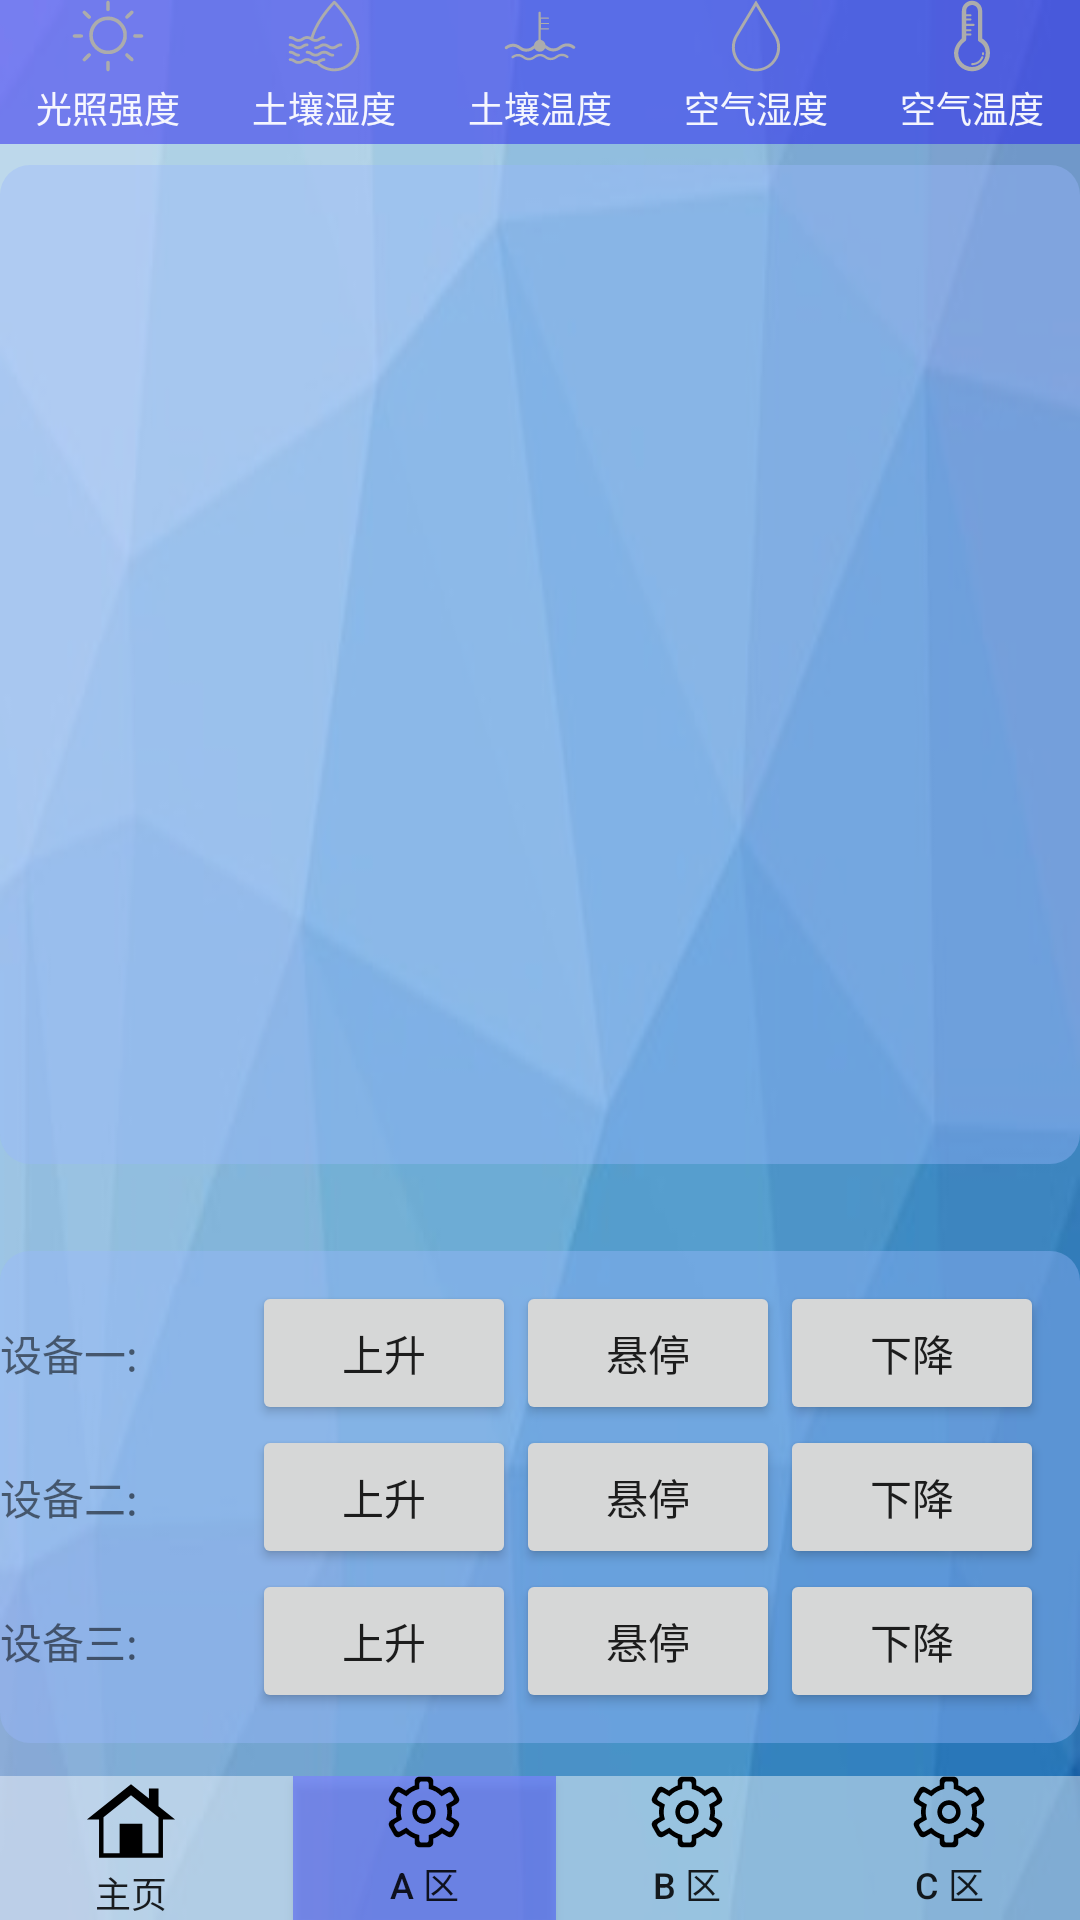

The Android layout XML behind this screen, and the referenced resources:
<!-- AndroidManifest.xml: application theme AppTheme -->
<!-- res/layout/activity_aqu.xml -->
<?xml version="1.0" encoding="utf-8"?>
<android.support.constraint.ConstraintLayout xmlns:android="http://schemas.android.com/apk/res/android"
    xmlns:app="http://schemas.android.com/apk/res-auto"
    xmlns:tools="http://schemas.android.com/tools"
    android:layout_width="match_parent"
    android:layout_height="match_parent"
    android:background="@drawable/bg_lg"
    tools:context="com.example.ABCqu.AquActivity"
    tools:layout_editor_absoluteY="25dp">

    <LinearLayout
        android:id="@+id/mMenu_ll_Aqu"
        android:layout_width="0dp"
        android:layout_height="wrap_content"
        android:background="#70ffffff"
        android:orientation="horizontal"
        app:layout_constraintBottom_toBottomOf="parent"
        app:layout_constraintEnd_toEndOf="parent"
        app:layout_constraintStart_toStartOf="parent"
        app:layout_constraintTop_toBottomOf="@+id/updown_tl_Aqu">

        <Button
            android:id="@+id/main_btn_Aqu"
            android:layout_width="wrap_content"
            android:layout_height="wrap_content"
            android:layout_gravity="center"
            android:layout_weight="1"
            android:background="#00ffffff"
            android:drawableTop="@drawable/ic_main03"
            android:gravity="center"
            android:text="主页"
            android:textSize="12sp" />

        <Button
            android:id="@+id/A_btn_Aqu"
            android:layout_width="wrap_content"
            android:layout_height="wrap_content"
            android:layout_gravity="center"
            android:layout_marginStart="10dp"
            android:layout_weight="1"
            android:background="#6c2f39ff"
            android:drawableTop="@drawable/ic_set"
            android:gravity="center"
            android:text="A 区"
            android:textSize="12sp" />

        <Button
            android:id="@+id/B_btn_Aqu"
            android:layout_width="wrap_content"
            android:layout_height="wrap_content"
            android:layout_gravity="center"
            android:layout_weight="1"
            android:background="#00ffffff"
            android:drawableTop="@drawable/ic_set"
            android:gravity="center"
            android:text="B 区"
            android:textSize="12sp" />

        <Button
            android:id="@+id/C_btn_Aqu"
            android:layout_width="wrap_content"
            android:layout_height="wrap_content"
            android:layout_gravity="center"
            android:layout_weight="1"
            android:background="#00ffffff"
            android:drawableTop="@drawable/ic_set"
            android:gravity="center"
            android:text="C 区"
            android:textSize="12sp" />
    </LinearLayout>

    <LinearLayout
        android:id="@+id/linearLayout4"
        android:layout_width="0dp"
        android:layout_height="wrap_content"
        android:layout_marginBottom="7dp"
        android:background="#791d14ef"
        android:orientation="horizontal"
        app:layout_constraintBottom_toTopOf="@+id/fragment_fl_Aqu"
        app:layout_constraintEnd_toEndOf="parent"
        app:layout_constraintStart_toStartOf="parent"
        app:layout_constraintTop_toTopOf="parent">

        <Button
            android:id="@+id/light_title_tv_Aqu"
            android:layout_width="wrap_content"
            android:layout_height="wrap_content"
            android:layout_gravity="center"
            android:layout_weight="1"
            android:background="#00ffffff"
            android:drawableTop="@drawable/ic_light01"
            android:gravity="center"
            android:text="光照强度"
            android:textColor="@color/dark_bg_text"
            android:textSize="12sp"
            tools:layout_editor_absoluteX="53dp"
            tools:layout_editor_absoluteY="176dp" />

        <Button
            android:id="@+id/soilMst_title_tv_Aqu"
            android:layout_width="wrap_content"
            android:layout_height="wrap_content"
            android:layout_gravity="center"
            android:layout_weight="1"
            android:background="#00ffffff"
            android:drawableTop="@drawable/ic_soilmst01"
            android:gravity="center"
            android:text="土壤湿度"
            android:textColor="@color/dark_bg_text"
            android:textSize="12sp"
            tools:layout_editor_absoluteX="109dp"
            tools:layout_editor_absoluteY="176dp" />

        <Button
            android:id="@+id/soilTemp_title_tv_Aqu"
            android:layout_width="wrap_content"
            android:layout_height="wrap_content"
            android:layout_gravity="center"
            android:layout_weight="1"
            android:background="#00ffffff"
            android:drawableTop="@drawable/ic_soiltemp01"
            android:gravity="center"
            android:text="土壤温度"
            android:textColor="@color/dark_bg_text"
            android:textSize="12sp"
            tools:layout_editor_absoluteX="164dp"
            tools:layout_editor_absoluteY="176dp" />

        <Button
            android:id="@+id/airMst_title_tv_Aqu"
            android:layout_width="wrap_content"
            android:layout_height="wrap_content"
            android:layout_gravity="center"
            android:layout_weight="1"
            android:background="#00ffffff"
            android:drawableTop="@drawable/ic_airmst"
            android:gravity="center"
            android:text="空气湿度"
            android:textColor="@color/dark_bg_text"
            android:textSize="12sp"
            tools:layout_editor_absoluteX="221dp"
            tools:layout_editor_absoluteY="176dp" />

        <Button
            android:id="@+id/airTemp_title_tv_Aqu"
            android:layout_width="wrap_content"
            android:layout_height="wrap_content"
            android:layout_gravity="center"
            android:layout_weight="1"
            android:background="#00ffffff"
            android:drawableTop="@drawable/ic_airtemp01"
            android:gravity="center"
            android:text="空气温度"
            android:textColor="@color/dark_bg_text"
            android:textSize="12sp"
            tools:layout_editor_absoluteX="277dp"
            tools:layout_editor_absoluteY="176dp" />
    </LinearLayout>

    <TableLayout
        android:id="@+id/updown_tl_Aqu"
        android:layout_width="0dp"
        android:layout_height="wrap_content"
        android:layout_marginBottom="11dp"
        android:background="@drawable/shape_btn02"
        app:layout_constraintBottom_toTopOf="@+id/mMenu_ll_Aqu"
        app:layout_constraintEnd_toEndOf="parent"
        app:layout_constraintStart_toStartOf="parent"
        app:layout_constraintTop_toBottomOf="@+id/fragment_fl_Aqu">

        <TableRow
            android:id="@+id/equiment1_Aqu"
            android:layout_width="match_parent"
            android:layout_height="wrap_content">

            <TextView
                android:id="@+id/equiment1_tv_Aqu"
                android:layout_width="wrap_content"
                android:layout_height="wrap_content"
                android:text="设备一:" />

            <Button
                android:id="@+id/up_eqm1_btn_Aqu"
                android:layout_width="wrap_content"
                android:layout_height="wrap_content"
                android:text="上升" />

            <Button
                android:id="@+id/stop_eqm1_btn_Aqu"
                android:layout_width="wrap_content"
                android:layout_height="wrap_content"
                android:text="悬停" />

            <Button
                android:id="@+id/down_eqm1_btn_Aqu"
                android:layout_width="wrap_content"
                android:layout_height="wrap_content"

                android:text="下降" />

        </TableRow>

        <TableRow
            android:id="@+id/equiment2_Aqu"
            android:layout_width="match_parent"
            android:layout_height="match_parent">

            <TextView
                android:id="@+id/equiment2_tv_Aqu"
                android:layout_width="84dp"
                android:layout_height="wrap_content"
                android:text="设备二:" />

            <Button
                android:id="@+id/up_eqm2_btn_Aqu"
                android:layout_width="wrap_content"
                android:layout_height="wrap_content"
                android:text="上升" />

            <Button
                android:id="@+id/stop_eqm2_btn_Aqu"
                android:layout_width="wrap_content"
                android:layout_height="wrap_content"
                android:text="悬停" />

            <Button
                android:id="@+id/down_eqm2_btn_Aqu"
                android:layout_width="wrap_content"
                android:layout_height="wrap_content"
                android:text="下降" />

        </TableRow>

        <TableRow
            android:id="@+id/equiment3_Aqu"
            android:layout_width="match_parent"
            android:layout_height="match_parent">

            <TextView
                android:id="@+id/equiment3_tv_Aqu"
                android:layout_width="84dp"
                android:layout_height="wrap_content"
                android:text="设备三:" />

            <Button
                android:id="@+id/up_eqm3_btn_Aqu"
                android:layout_width="wrap_content"
                android:layout_height="wrap_content"
                android:text="上升" />

            <Button
                android:id="@+id/stop_eqm3_btn_Aqu"
                android:layout_width="wrap_content"
                android:layout_height="wrap_content"
                android:text="悬停" />

            <Button
                android:id="@+id/down_eqm3_btn_Aqu"
                android:layout_width="wrap_content"
                android:layout_height="wrap_content"
                android:text="下降" />

        </TableRow>

    </TableLayout>

    <FrameLayout
        android:id="@+id/fragment_fl_Aqu"
        android:layout_width="0dp"
        android:layout_height="0dp"
        android:layout_marginBottom="29dp"
        android:background="@drawable/shape_btn02"
        app:layout_constraintBottom_toTopOf="@+id/updown_tl_Aqu"
        app:layout_constraintEnd_toEndOf="parent"
        app:layout_constraintHorizontal_bias="1.0"
        app:layout_constraintStart_toStartOf="parent"
        app:layout_constraintTop_toBottomOf="@+id/linearLayout4">

    </FrameLayout>

</android.support.constraint.ConstraintLayout>
<!-- resources referenced by this layout -->
<resources>
  <color name="dark_bg_text">#efffffff</color>
  <!-- drawable bg_lg: jpg bitmap (drawable, 8454 bytes) -->
  <!-- drawable ic_airmst (drawable) -->
  <vector android:height="24dp" android:viewportHeight="1000"
      android:viewportWidth="1000" android:width="24dp" xmlns:android="http://schemas.android.com/apk/res/android">
      <path android:fillColor="#ACACAC" android:pathData="M793,495.2c-0.7,-2.7 -2.1,-5.2 -3.9,-7.3l-245,-409.7h0.1L503.3,10l-1.4,2.3l-1.4,-2.3l-1.9,3.2l-1.9,-3.2l-40.8,68.2h0L209.4,490.5c-0.6,1 -1.1,2.1 -1.5,3.2c-28.2,49.9 -43.1,106.4 -43.1,163.4c0,183.5 148.9,332.8 331.9,332.8c0.6,0 1.3,0 1.9,0c0.6,0 1.3,0 1.9,0c0.5,0 0.9,0 1.4,0c0.5,0 0.9,0 1.4,0c183,0 331.9,-149.3 331.9,-332.8C835.3,600.7 820.7,544.8 793,495.2zM206.3,657.2c0,-52.1 13.9,-103.5 40.1,-148.9c0.5,-0.9 0.9,-1.7 1.2,-2.6L500,83.7l252.3,421.9c0.4,0.9 0.8,1.8 1.3,2.7c26.2,45.3 40.1,96.8 40.1,148.9c0,163.1 -131.4,296 -293.7,297.8C337.8,953.1 206.3,820.3 206.3,657.2z"/>
  </vector>
  <!-- drawable ic_airtemp01 (drawable) -->
  <vector android:height="24dp" android:viewportHeight="1000"
      android:viewportWidth="1000" android:width="24dp" xmlns:android="http://schemas.android.com/apk/res/android">
      <path android:fillColor="#ACACAC" android:pathData="M641.5,534.5V151.1C641.5,73.3 578.2,10 500.4,10c-77.8,0 -141.1,63.3 -141.1,141.1v382.1c-44.5,40.4 -109,113 -109,206.9c0,137.8 112.5,250 251,250c136.8,0 248.3,-112.1 248.3,-249.9C749.6,650 715.7,577.7 641.5,534.5zM501.4,930.6c-105.8,0 -191.8,-85.5 -191.8,-190.6c0,-77.9 51.3,-138.2 95.2,-166.2c8.5,-5.5 13.9,-14.9 13.9,-25v-54.9h58.9c8.2,0 14.8,-6.6 14.8,-14.8c0,-8.2 -6.6,-14.8 -14.8,-14.8h-58.9v-29.7h58.9c8.2,0 14.8,-6.6 14.8,-14.8s-6.6,-14.8 -14.8,-14.8h-58.9v-44.5h103.5c8.2,0 14.8,-6.6 14.8,-14.8s-6.6,-14.8 -14.8,-14.8H418.8v-44.5h58.9c8.2,0 14.8,-6.6 14.8,-14.8c0,-8.2 -6.6,-14.8 -14.8,-14.8h-58.9v-29.7h58.9c8.2,0 14.8,-6.6 14.8,-14.8s-6.6,-14.8 -14.8,-14.8h-58.9v-45.8c0,-45 36.6,-81.7 81.7,-81.7c45,0 81.7,36.6 81.7,81.7v400.7c0,11.1 5.9,21.2 15.8,26.3c76.3,39.7 92.1,110 92.1,161.9C690,845.1 605.4,930.6 501.4,930.6z"/>
      <path android:fillColor="#ACACAC" android:pathData="M648.9,780.6c-7.6,-3 -16.2,0.8 -19.2,8.5c-20.1,52.1 -71.1,87.1 -127,87.1c-8.2,0 -14.8,6.6 -14.8,14.8c0,8.2 6.7,14.8 14.8,14.8c68.1,0 130.2,-42.6 154.7,-106.1C660.3,792.1 656.5,783.5 648.9,780.6z"/>
      <path android:fillColor="#ACACAC" android:pathData="M653.6,725.2c-8.2,0 -14.8,6.6 -14.8,14.8c0,3.8 -0.1,7.6 -0.4,11.3c-0.7,8.2 5.4,15.3 13.6,16c0.4,0 0.8,0.1 1.2,0.1c7.7,0 14.2,-5.9 14.8,-13.7c0.4,-4.5 0.5,-9.1 0.5,-13.7C668.5,731.8 661.8,725.2 653.6,725.2z"/>
  </vector>
  <!-- drawable ic_light01: vector/xml drawable (drawable, 3248 chars, omitted) -->
  <!-- drawable ic_main03 (drawable) -->
  <vector android:height="30dp" android:viewportHeight="1000"
      android:viewportWidth="1000" android:width="30dp" xmlns:android="http://schemas.android.com/apk/res/android">
      <path android:fillColor="#FF000000" android:pathData="M805.7,335.5V138.3H699.2v112.1L500,90.9l-490,392h134.9v426.1h710.1V483H990L805.7,335.5zM805.5,859.5H626.2V530.3H373.7v329.1H194.5v-400L499.9,215l305.5,244.4L805.5,859.5L805.5,859.5z"/>
  </vector>
  <!-- drawable ic_set: vector/xml drawable (drawable, 2002 chars, omitted) -->
  <!-- drawable shape_btn02 (drawable) -->
  <shape xmlns:android="http://schemas.android.com/apk/res/android"
      android:shape="rectangle">
  
      <corners android:radius="10dp"/>
      <solid android:color="#6698b6fc"/>
      <padding
          android:bottom="10dp"
          android:top="10dp"/>
  </shape>
  <style name="AppTheme" parent="Theme.AppCompat.Light.NoActionBar">
          
          <item name="colorPrimary">@color/colorPrimary</item>
          <item name="colorPrimaryDark">@color/colorPrimaryDark</item>
          <item name="colorAccent">@color/colorAccent</item>
  
      </style>
  <color name="colorPrimary">#3F51B5</color>
  <color name="colorPrimaryDark">#303F9F</color>
  <color name="colorAccent">#FF4081</color>
</resources>
